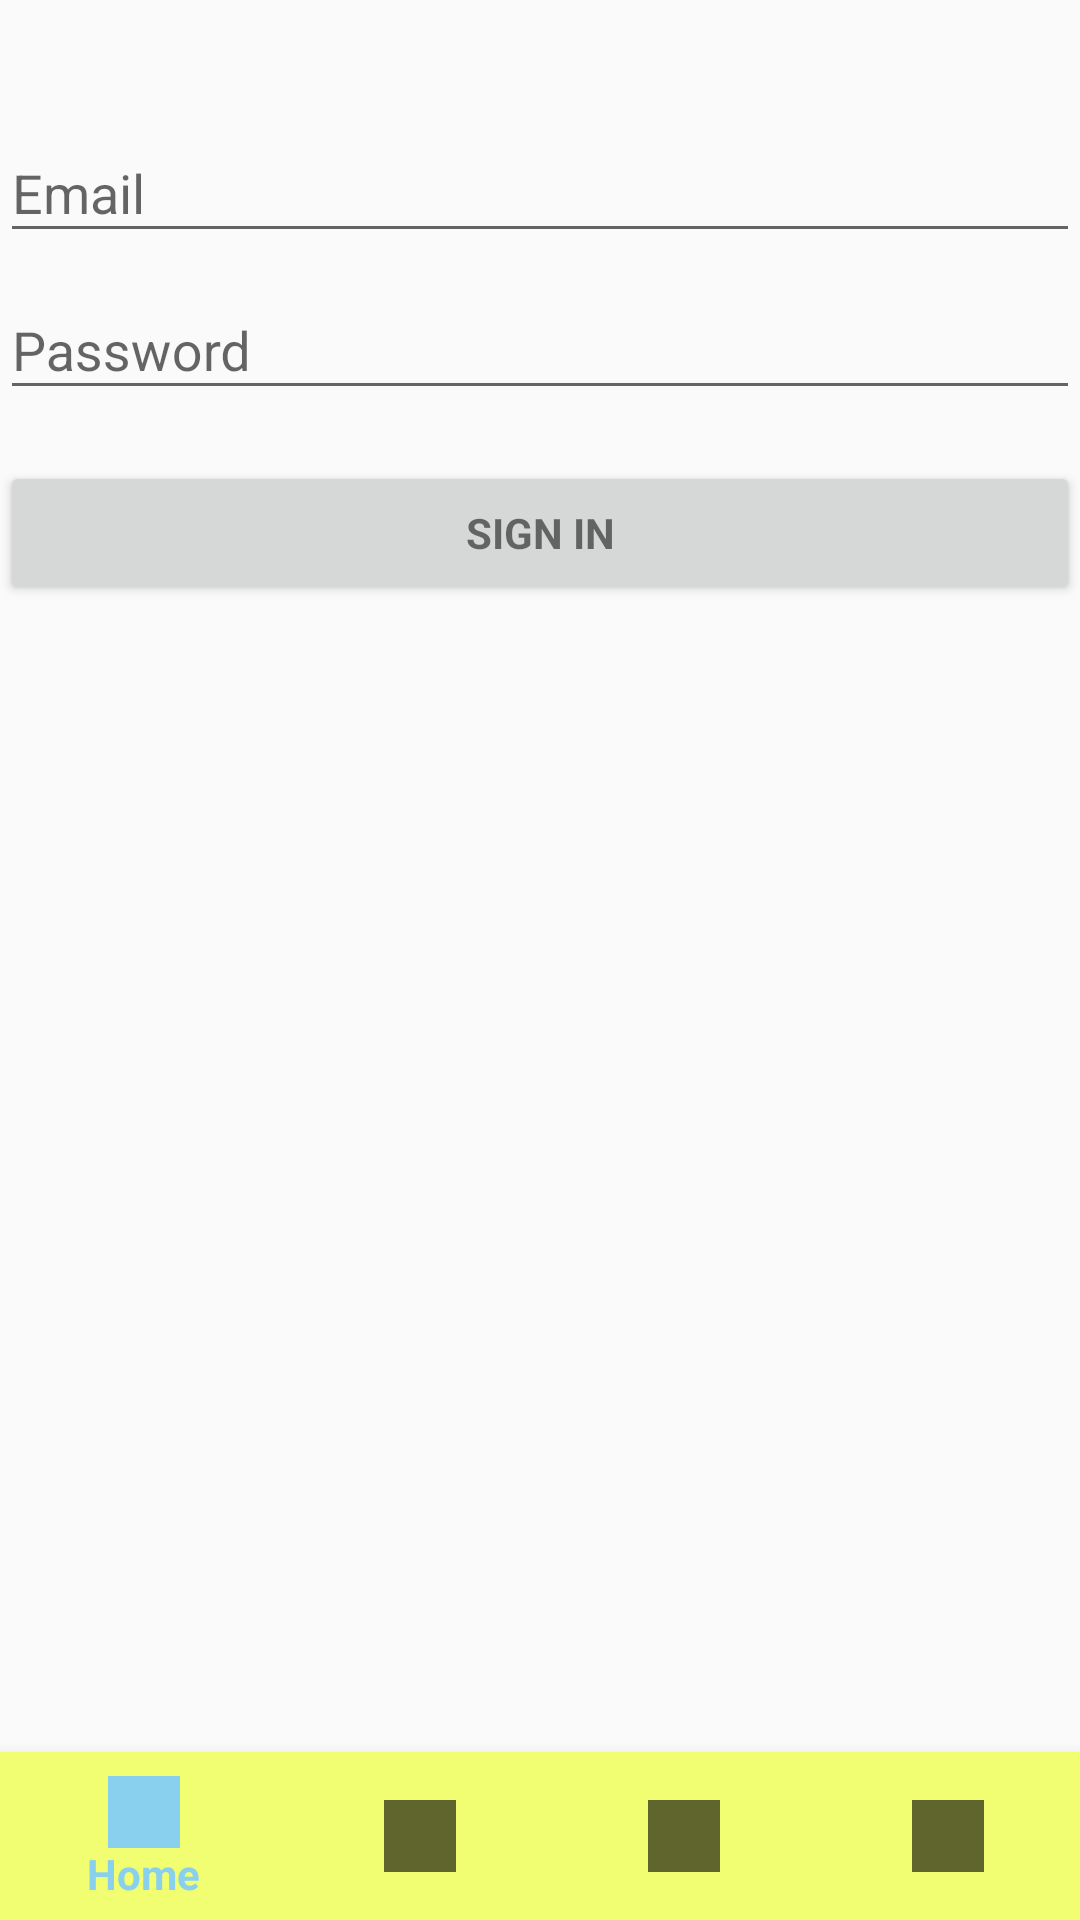

Here is an Android app screen rendered from its layout file. Give the layout XML and the strings, colors and styles it references.
<!-- AndroidManifest.xml: application theme AppTheme -->
<!-- res/layout/activity_login.xml -->
<?xml version="1.0" encoding="utf-8"?>
<android.support.constraint.ConstraintLayout xmlns:android="http://schemas.android.com/apk/res/android"
    xmlns:app="http://schemas.android.com/apk/res-auto"
    xmlns:tools="http://schemas.android.com/tools"
    android:id="@+id/login_form"
    android:layout_width="match_parent"
    android:layout_height="match_parent"
    android:gravity="center_horizontal"
    tools:context=".LoginActivity">

    

    <ProgressBar
        android:id="@+id/login_progress"
        style="?android:attr/progressBarStyleLarge"
        android:layout_width="wrap_content"
        android:layout_height="wrap_content"
        android:layout_marginStart="16dp"
        android:layout_marginLeft="16dp"
        android:layout_marginTop="16dp"
        android:visibility="gone"
        app:layout_constraintStart_toStartOf="parent"
        app:layout_constraintTop_toTopOf="parent" />


    <android.support.design.widget.TextInputLayout
        android:id="@+id/textInputLayout"
        android:layout_width="0dp"
        android:layout_height="wrap_content"
        android:layout_marginTop="32dp"
        app:layout_constraintEnd_toEndOf="parent"
        app:layout_constraintStart_toStartOf="@+id/textInputLayout2"
        app:layout_constraintTop_toTopOf="parent">

        <AutoCompleteTextView
            android:id="@+id/email"
            android:layout_width="match_parent"
            android:layout_height="wrap_content"
            android:hint="@string/prompt_email"
            android:inputType="textEmailAddress"
            android:maxLines="1"
            android:singleLine="true" />

    </android.support.design.widget.TextInputLayout>

    <android.support.design.widget.TextInputLayout
        android:id="@+id/textInputLayout2"
        android:layout_width="0dp"
        android:layout_height="wrap_content"
        app:layout_constraintEnd_toEndOf="parent"
        app:layout_constraintStart_toStartOf="@+id/email_sign_in_button"
        app:layout_constraintTop_toBottomOf="@+id/textInputLayout">

        <EditText
            android:id="@+id/password"
            android:layout_width="match_parent"
            android:layout_height="wrap_content"
            android:hint="@string/prompt_password"
            android:imeActionId="6"
            android:imeActionLabel="@string/action_sign_in_short"
            android:imeOptions="actionUnspecified"
            android:inputType="textPassword"
            android:maxLines="1"
            android:singleLine="true" />

    </android.support.design.widget.TextInputLayout>

    <Button
        android:id="@+id/email_sign_in_button"
        style="?android:textAppearanceSmall"
        android:layout_width="0dp"
        android:layout_height="wrap_content"
        android:layout_marginTop="17dp"
        android:text="@string/action_sign_in"
        android:textStyle="bold"
        app:layout_constraintEnd_toEndOf="parent"
        app:layout_constraintStart_toStartOf="@+id/navigation"
        app:layout_constraintTop_toBottomOf="@+id/textInputLayout2" />


    <android.support.design.widget.BottomNavigationView
        android:id="@+id/navigation"
        android:layout_width="wrap_content"
        android:layout_height="wrap_content"

        android:background="@color/colorAccent"
        android:visibility="visible"
        app:layout_constraintBottom_toBottomOf="parent"
        app:layout_constraintEnd_toEndOf="parent"
        app:menu="@menu/bottom_nav_items" />

    <![CDATA[

    />

]]>
</android.support.constraint.ConstraintLayout>
<!-- resources referenced by this layout -->
<resources>
  <color name="colorAccent">#f2fe71</color>
  <string name="action_sign_in">Sign In</string>
  <string name="action_sign_in_short">Register</string>
  <string name="prompt_email">Email</string>
  <string name="prompt_password">Password</string>
  <style name="AppTheme" parent="Theme.AppCompat.Light.DarkActionBar">
          
          <item name="colorPrimary">@color/colorPrimary</item>
          <item name="colorPrimaryDark">@color/colorPrimaryDark</item>
          <item name="colorAccent">@color/colorAccent</item>
      </style>
  <color name="colorPrimary">#89d0ee</color>
  <color name="colorPrimaryDark">#205285</color>
</resources>
